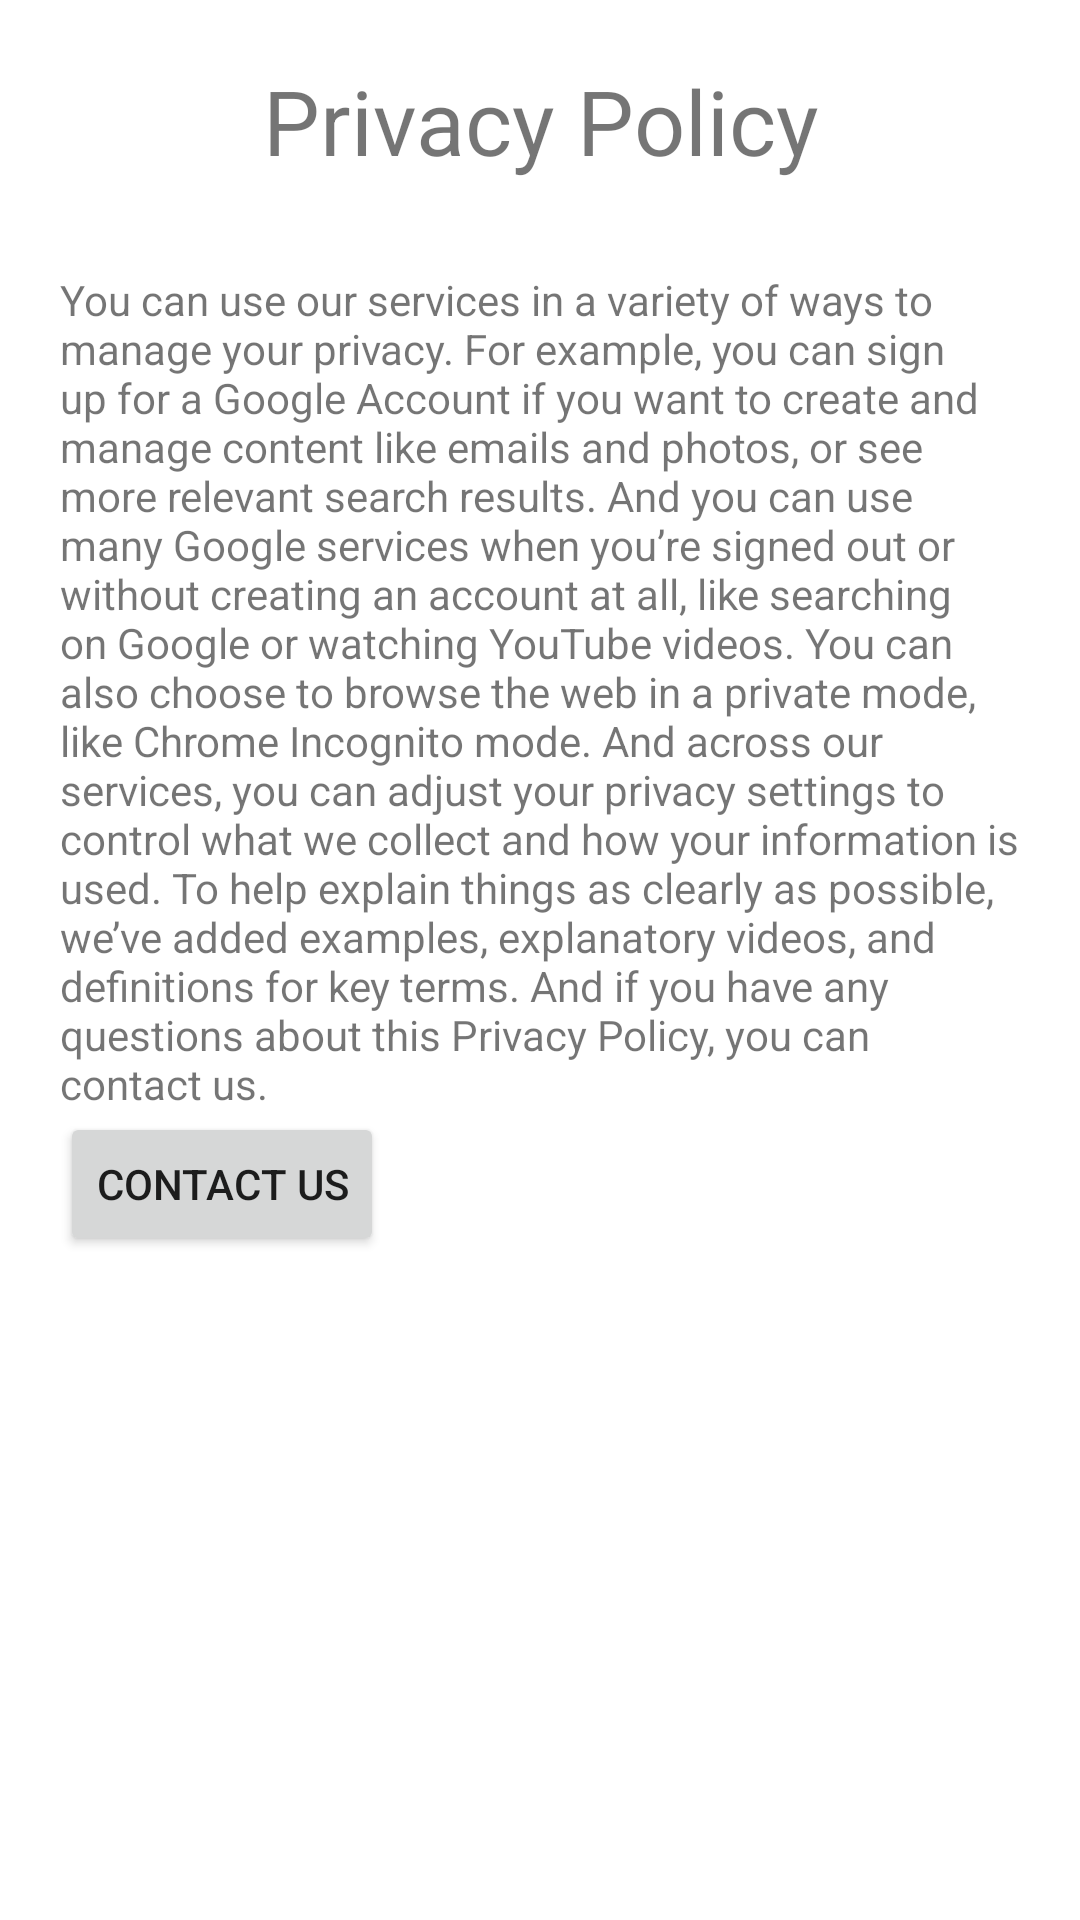

Android layout source for this screen:
<!-- AndroidManifest.xml: application theme Theme.Wallpapers_2021 -->
<!-- res/layout/activity_privacy.xml -->
<?xml version="1.0" encoding="utf-8"?>
<RelativeLayout xmlns:android="http://schemas.android.com/apk/res/android"
    xmlns:app="http://schemas.android.com/apk/res-auto"
    xmlns:tools="http://schemas.android.com/tools"
    android:layout_width="match_parent"
    android:layout_height="match_parent"
    android:padding="20sp"
    tools:context=".PrivacyActivity">
    <TextView
        android:layout_alignParentTop="true"
        android:layout_alignParentStart="true"
        android:layout_alignParentEnd="true"
        android:text="Privacy Policy"
        android:textSize="30sp"
        android:textAlignment="center"
        android:id="@+id/txt_banner_policy"
        android:layout_width="wrap_content"
        android:layout_height="wrap_content"/>
    <TextView
        android:layout_marginTop="30sp"
        android:layout_below="@+id/txt_banner_policy"
        android:text="@string/policy"
        android:id="@+id/privacy_policy_txt"
        android:layout_width="wrap_content"
        android:layout_height="wrap_content"/>

    <Button
        android:id="@+id/contact_us_btn"
        android:layout_width="wrap_content"
        android:layout_height="wrap_content"
        android:layout_below="@+id/privacy_policy_txt"
        android:layout_alignParentStart="true"
        android:gravity="center"
        android:text="Contact us" />


</RelativeLayout>
<!-- resources referenced by this layout -->
<resources>
  <string name="policy">You can use our services in a variety of ways to manage your privacy. For example, you can sign up for a Google Account if you want to create and manage content like emails and photos, or see more relevant search results. And you can use many Google services when you’re signed out or without creating an account at all, like searching on Google or watching YouTube videos. You can also choose to browse the web in a private mode, like Chrome Incognito mode. And across our services, you can adjust your privacy settings to control what we collect and how your information is used.  To help explain things as clearly as possible, we’ve added examples, explanatory videos, and definitions for key terms. And if you have any questions about this Privacy Policy, you can contact us.</string>
  <style name="Theme.Wallpapers_2021" parent="Theme.MaterialComponents.DayNight.NoActionBar">
          
          <item name="colorPrimary">#FFDA19</item>
          <item name="colorPrimaryVariant">#21211f</item>
          <item name="colorOnPrimary">@color/white</item>
          
          <item name="colorSecondary">@color/teal_200</item>
          <item name="colorSecondaryVariant">@color/teal_700</item>
          <item name="colorOnSecondary">@color/black</item>
          
          <item name="android:statusBarColor" tools:targetApi="l">?attr/colorPrimaryVariant</item>
          
      </style>
  <color name="white">#FFFFFFFF</color>
  <color name="teal_200">#FF03DAC5</color>
  <color name="teal_700">#FF018786</color>
  <color name="black">#FF000000</color>
</resources>
